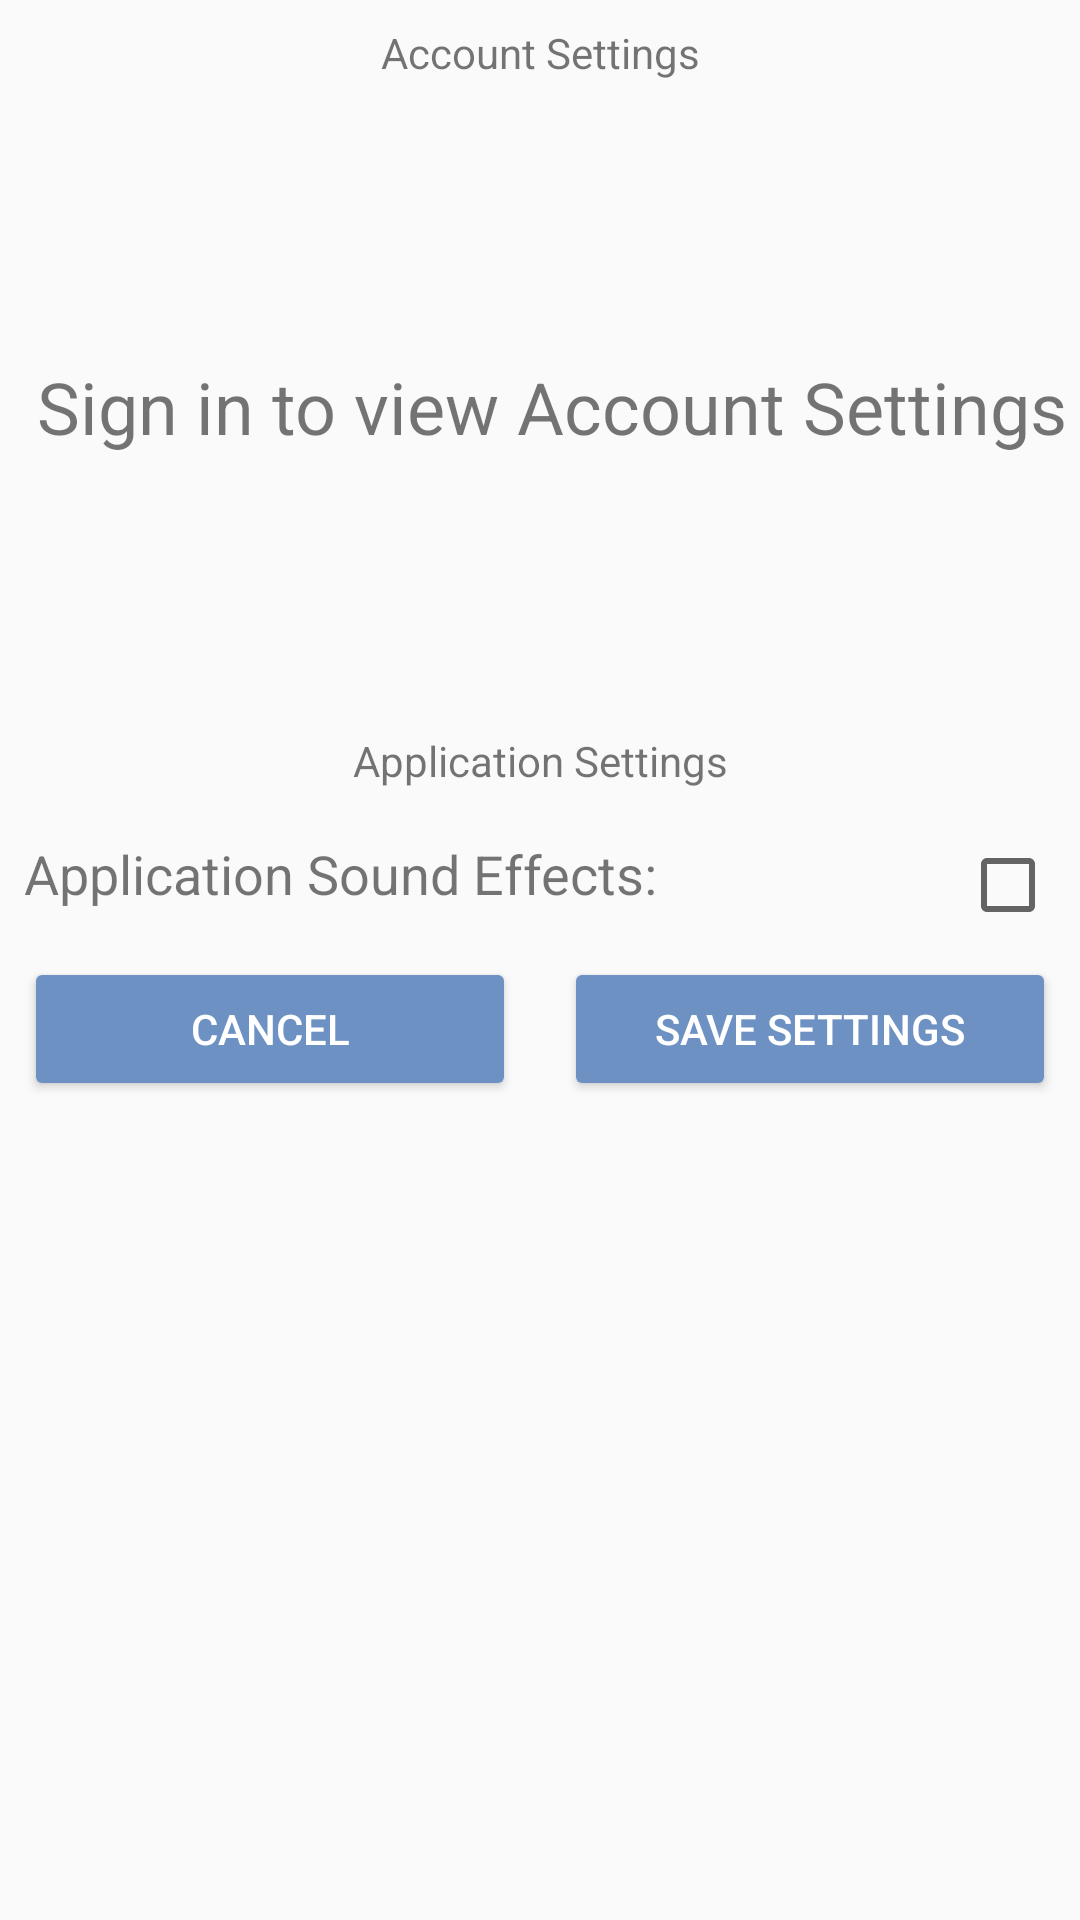

Android layout source for this screen:
<!-- AndroidManifest.xml: application theme AppTheme -->
<!-- res/layout/new_activity_otions.xml -->
<?xml version="1.0" encoding="utf-8"?>
<android.support.constraint.ConstraintLayout
        xmlns:android="http://schemas.android.com/apk/res/android"
        xmlns:tools="http://schemas.android.com/tools"
        xmlns:app="http://schemas.android.com/apk/res-auto"
        android:layout_width="match_parent"
        android:layout_height="match_parent"
        tools:context=".OptionsActivity" android:background="@drawable/background_light_blue">

    <TextView
            android:text="Account Settings"
            android:layout_width="wrap_content"
            android:layout_height="wrap_content"
            app:layout_constraintStart_toStartOf="parent"
            android:id="@+id/tvAccountSet" android:layout_marginTop="8dp" app:layout_constraintTop_toTopOf="parent"
            android:layout_marginStart="8dp" app:layout_constraintEnd_toEndOf="parent" android:layout_marginEnd="8dp"/>

    <TextView
            android:text="Sign in to view Account Settings"
            android:layout_width="wrap_content"
            android:layout_height="wrap_content"
            android:id="@+id/tvSignIn" android:layout_marginTop="8dp"
            app:layout_constraintTop_toBottomOf="@+id/tvAccountSet" android:layout_marginBottom="8dp"
            app:layout_constraintBottom_toTopOf="@+id/tvAppSet" app:layout_constraintEnd_toEndOf="@+id/accountlyt"
            app:layout_constraintStart_toStartOf="@+id/accountlyt" android:layout_marginStart="8dp"
            android:textSize="24sp" android:visibility="visible"/>
    <android.support.constraint.ConstraintLayout android:layout_width="match_parent"
                                                 android:layout_height="wrap_content"
                                                 app:layout_constraintStart_toStartOf="parent"
                                                 android:id="@+id/accountlyt"
                                                 android:layout_marginTop="8dp"
                                                 app:layout_constraintTop_toBottomOf="@+id/tvAccountSet"
                                                 android:visibility="invisible">

        <TextView
                android:text="Display Name:"
                android:layout_width="wrap_content"
                android:layout_height="wrap_content"
                android:id="@+id/tvDisplayName" app:layout_constraintStart_toStartOf="parent"
                android:layout_marginStart="8dp"
                app:layout_constraintTop_toTopOf="@+id/etDisplayName"
                android:textSize="18sp" app:layout_constraintBottom_toBottomOf="@+id/etDisplayName"/>

        <EditText
                android:layout_width="0dp"
                android:layout_height="wrap_content"
                android:inputType="textPersonName"
                android:ems="10"
                app:layout_constraintEnd_toEndOf="parent" android:id="@+id/etDisplayName"
                android:hint="enter display name"
                android:layout_marginEnd="8dp"
                app:layout_constraintStart_toEndOf="@+id/tvNewPw2" android:layout_marginStart="8dp"
                app:layout_constraintTop_toTopOf="parent" android:layout_marginTop="8dp"/>

        <TextView
                android:text="Old Password:"
                android:layout_width="wrap_content"
                android:layout_height="wrap_content"
                android:id="@+id/tvOldPw"
                app:layout_constraintTop_toTopOf="@+id/etOldPw" app:layout_constraintBottom_toBottomOf="@+id/etOldPw"
                app:layout_constraintStart_toStartOf="parent"
                android:layout_marginStart="8dp" android:textSize="18sp"/>

        <EditText
                android:layout_width="0dp"
                android:layout_height="wrap_content"
                android:ems="10"
                android:layout_marginTop="8dp" app:layout_constraintTop_toBottomOf="@+id/etDisplayName"
                app:layout_constraintEnd_toEndOf="parent" android:layout_marginEnd="8dp" android:id="@+id/etOldPw"
                android:hint="enter password" app:layout_constraintStart_toEndOf="@+id/tvNewPw2"
                android:layout_marginStart="8dp" android:inputType="textPassword"/>

        <TextView
                android:text="New Password:"
                android:layout_width="wrap_content"
                android:layout_height="wrap_content"
                android:id="@+id/tvNewPw"
                android:textSize="18sp" app:layout_constraintTop_toTopOf="@+id/etNewPw"
                app:layout_constraintBottom_toBottomOf="@+id/etNewPw" app:layout_constraintStart_toStartOf="parent"
                android:layout_marginStart="8dp"/>

        <EditText
                android:layout_width="0dp"
                android:layout_height="wrap_content"
                android:ems="10"
                android:id="@+id/etNewPw"
                android:hint="enter new password" android:layout_marginTop="8dp"
                app:layout_constraintTop_toBottomOf="@+id/etOldPw" android:layout_marginEnd="8dp"
                app:layout_constraintEnd_toEndOf="parent"
                app:layout_constraintStart_toEndOf="@+id/tvNewPw2" android:layout_marginStart="8dp"
                android:inputType="textPassword"/>

        <TextView
                android:text="Confirm Password:"
                android:layout_width="wrap_content"
                android:layout_height="wrap_content"
                android:id="@+id/tvNewPw2"
                android:textSize="18sp" app:layout_constraintTop_toTopOf="@+id/etNewPw2"
                app:layout_constraintBottom_toBottomOf="@+id/etNewPw2" app:layout_constraintStart_toStartOf="parent"
                android:layout_marginStart="8dp"/>

        <EditText
                android:layout_width="0dp"
                android:layout_height="45dp"
                android:ems="10"
                android:id="@+id/etNewPw2"
                android:hint="confirm new password" android:layout_marginTop="8dp"
                app:layout_constraintTop_toBottomOf="@+id/etNewPw" android:layout_marginEnd="8dp"
                app:layout_constraintEnd_toEndOf="parent" app:layout_constraintStart_toEndOf="@+id/tvNewPw2"
                android:layout_marginStart="8dp" android:inputType="textPassword"/>


    </android.support.constraint.ConstraintLayout>



    <TextView
            android:text="Application Settings"
            android:layout_width="wrap_content"
            android:layout_height="27dp"
            android:id="@+id/tvAppSet"
            app:layout_constraintEnd_toEndOf="parent" android:layout_marginEnd="8dp"
            app:layout_constraintStart_toStartOf="parent" android:layout_marginStart="8dp"
            android:layout_marginTop="8dp" app:layout_constraintTop_toBottomOf="@+id/accountlyt"/>

    <TextView
            android:text="Application Sound Effects:"
            android:layout_width="wrap_content"
            android:layout_height="wrap_content"
            android:id="@+id/tvSound" android:layout_marginTop="8dp"
            app:layout_constraintTop_toBottomOf="@+id/tvAppSet" android:textSize="18sp"
            android:layout_marginStart="8dp" app:layout_constraintStart_toStartOf="parent"/>

    <CheckBox
            android:layout_width="wrap_content"
            android:layout_height="wrap_content"
            android:id="@+id/cbSound" android:layout_marginTop="8dp"
            app:layout_constraintTop_toBottomOf="@+id/tvAppSet"
            app:layout_constraintEnd_toEndOf="parent" android:layout_marginEnd="8dp"
    />

    <Button
            android:text="Save Settings"
            android:layout_width="0dp"
            android:layout_height="wrap_content"
            android:id="@+id/btnSaveSet"
            app:layout_constraintEnd_toEndOf="parent"
            android:layout_marginEnd="8dp"
            android:layout_marginTop="8dp" app:layout_constraintTop_toBottomOf="@+id/cbSound"
            app:layout_constraintStart_toEndOf="@+id/tvHiddenCenter" android:layout_marginStart="8dp"
            android:onClick="saveListener"/>

    <Button
            android:text="Cancel"
            android:layout_width="0dp"
            android:layout_height="wrap_content"
            android:id="@+id/btnCancelSet"
            android:layout_marginTop="8dp" app:layout_constraintTop_toBottomOf="@+id/cbSound"
            app:layout_constraintStart_toStartOf="parent" android:layout_marginStart="8dp"
            app:layout_constraintEnd_toStartOf="@+id/tvHiddenCenter" android:layout_marginEnd="8dp"
            android:onClick="cancelListener"/>
    <TextView
            android:layout_width="wrap_content"
            android:layout_height="wrap_content"
            app:layout_constraintStart_toStartOf="parent" app:layout_constraintEnd_toEndOf="parent"
            android:id="@+id/tvHiddenCenter" android:layout_marginTop="8dp"
            app:layout_constraintTop_toBottomOf="@+id/cbSound"/>

</android.support.constraint.ConstraintLayout>
<!-- resources referenced by this layout -->
<resources>
  <style name="AppTheme" parent="Theme.AppCompat.Light.DarkActionBar">
          
          <item name="colorPrimary">@color/colorPrimary</item>
          <item name="colorPrimaryDark">@color/colorPrimaryDark</item>
          <item name="colorAccent">@color/colorAccent</item>
          <item name="android:buttonStyle">@style/Widget.AppCompat.Button.Colored</item>
      </style>
  <color name="colorPrimary">#6C91C2</color>
  <color name="colorPrimaryDark">#4B6587</color>
  <color name="colorAccent">#6C91C2</color>
</resources>
